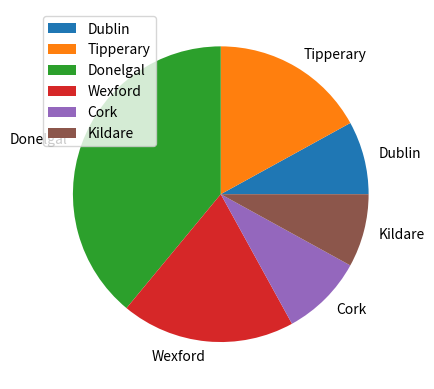

The matplotlib source for this figure:
import numpy as np
import matplotlib.pyplot as plt

# set a list of possible counties
counties = ['Dublin', 'Tipperary', 'Donelgal', 'Wexford', 'Cork', 'Kildare']

# set a list of how likely each county to be chosen. p= stands for percentage points. All percentage points should add to 100
probabilities = np.random.choice(counties, p=[0.3,0.1,0.2,0.1,0.1,0.2], size=100)

unique, counts = np.unique(probabilities, return_counts = True)
plt.pie(counts, labels = counties)
plt.legend()
plt.show()